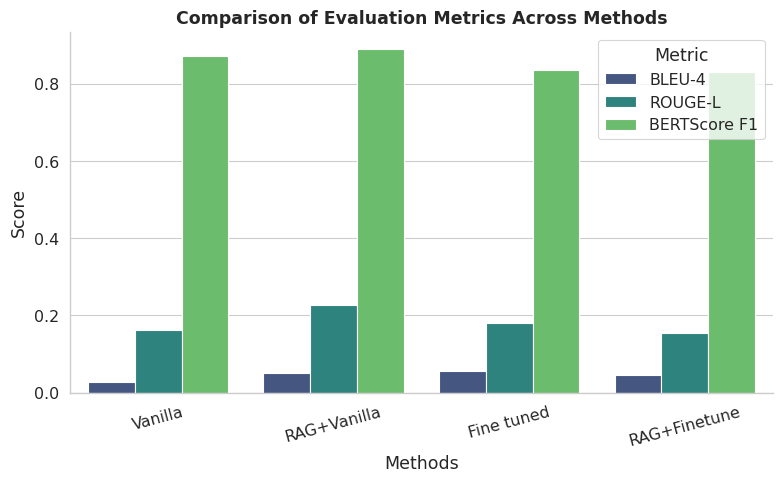

Here is the Python script that generated this plot:
import matplotlib.pyplot as plt
import seaborn as sns
import pandas as pd

# -----------------------------
# Data
# -----------------------------
data = {
    "Method": ["Vanilla", "RAG+Vanilla", "Fine tuned", "RAG+Finetune"],
    "BLEU-4": [0.0274, 0.0515, 0.0561, 0.0451],
    "ROUGE-L": [0.1620, 0.2269, 0.1795, 0.1534],
    "BERTScore F1": [0.8728, 0.8900, 0.8356, 0.8297],
}

df = pd.DataFrame(data)

# Convert to long format (better for seaborn)
df_long = df.melt(id_vars="Method", 
                  var_name="Metric", 
                  value_name="Score")

# -----------------------------
# Style (modern + attractive)
# -----------------------------
sns.set_theme(
    style="whitegrid",
    context="paper",
    font_scale=1.3
)

# -----------------------------
# Plot
# -----------------------------
plt.figure(figsize=(8, 5))

ax = sns.barplot(
    data=df_long,
    x="Method",
    y="Score",
    hue="Metric",
    palette="viridis"   # attractive color palette
)

# Improve appearance
plt.xticks(rotation=15)
plt.title("Comparison of Evaluation Metrics Across Methods", weight="bold")
plt.xlabel("Methods")
plt.ylabel("Score")
plt.legend(title="Metric", frameon=True)
sns.despine()

plt.tight_layout()

# -----------------------------
# Save high-quality figures
# -----------------------------
plt.savefig("metrics_comparison.png", dpi=600)
plt.savefig("metrics_comparison.pdf")

plt.show()